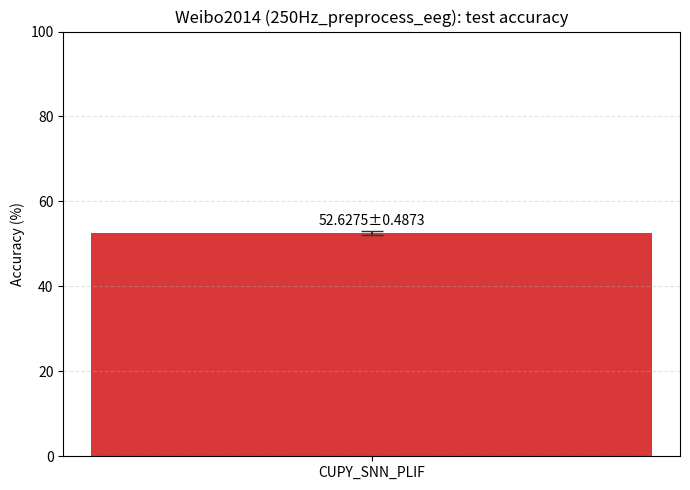

The script that saved this image:
"""Plot Weibo2014 accuracy summaries from benchmark outputs."""

from pathlib import Path

import matplotlib.pyplot as plt


def main():
    model_name = "CUPY_SNN_PLIF"
    mean_acc = 52.6275
    std_acc = 0.4872917503918992

    plt.figure(figsize=(7, 5))
    bars = plt.bar(
        [model_name],
        [mean_acc],
        yerr=[std_acc],
        capsize=8,
        color="#d62728",
        ecolor="#333333",
        alpha=0.92,
    )
    plt.ylabel("Accuracy (%)")
    plt.title("Weibo2014 (250Hz_preprocess_eeg): test accuracy")
    plt.ylim(0, 100)
    plt.grid(axis="y", linestyle="--", alpha=0.35)

    label_text = f"{mean_acc:.4f}±{std_acc:.4f}"
    for bar in bars:
        x = bar.get_x() + bar.get_width() / 2.0
        y = bar.get_height()
        plt.text(x, y + 1.2, label_text, ha="center", va="bottom", fontsize=10)

    plt.tight_layout()
    out_path = Path("benchmarks/figures/model_comparison/requested_models_weibo2014_250hz.png")
    out_path.parent.mkdir(parents=True, exist_ok=True)
    plt.savefig(out_path, dpi=220)
    print(f"Saved plot: {out_path.resolve()}")


if __name__ == "__main__":
    main()
